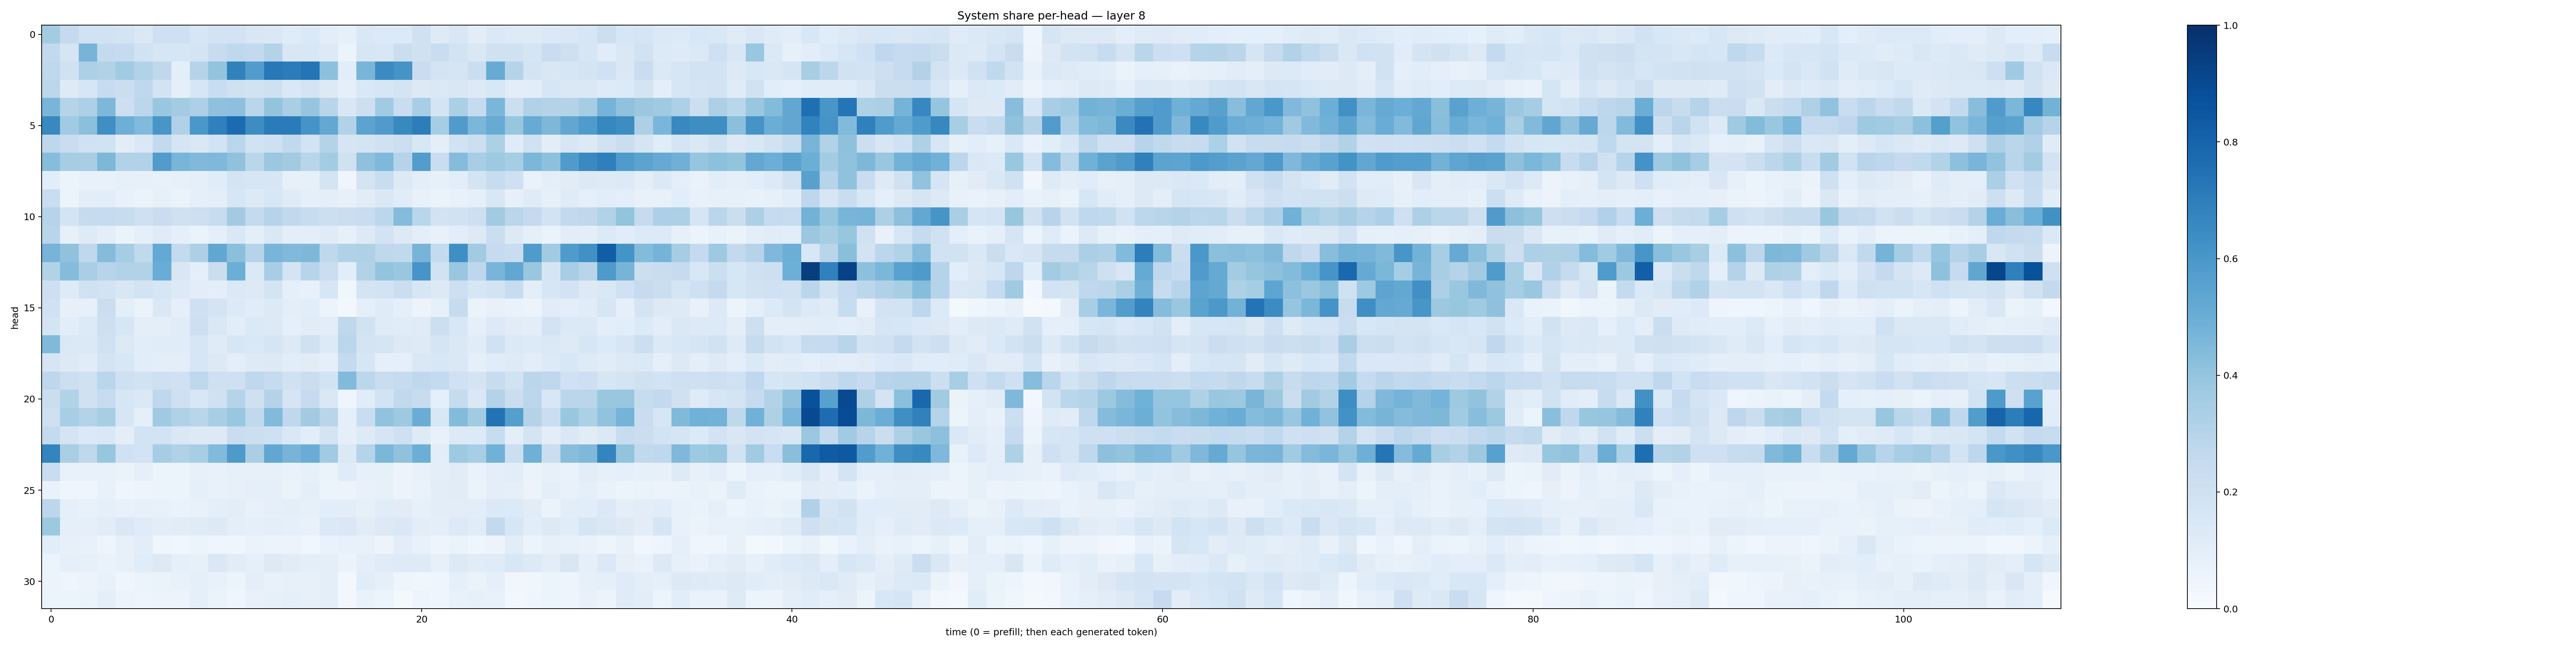

The table this chart was drawn from, first rows:
0.35634726, 0.25157243, 0.19226398, 0.19513379, 0.178846, 0.1424303, 0.20504805, 0.20313257, 0.16266942, 0.18039803, 0.18141402, 0.15152816, 0.14643128, 0.120190755, 0.13711768, 0.10422844, 0.08572272, 0.14063734, 0.13592078, 0.13607293, 0.19532672, 0.12355083, 0.1511979, 0.10422128
0.2595, 0.1689, 0.4718, 0.2574, 0.247, 0.195, 0.158, 0.1592, 0.1737, 0.2393, 0.2732, 0.258, 0.3052, 0.1501, 0.1555, 0.1306, 0.0606, 0.1602, 0.1487, 0.2195, 0.1972, 0.233, 0.1874, 0.1467
0.27, 0.198, 0.3298, 0.3114, 0.3633, 0.3132, 0.2711, 0.09805, 0.3028, 0.3993, 0.6865, 0.5745, 0.7215, 0.7036, 0.7354, 0.4175, 0.1073, 0.4677, 0.6508, 0.6105, 0.2277, 0.1761, 0.1677, 0.2208
0.2792, 0.1212, 0.1616, 0.2484, 0.2197, 0.266, 0.1802, 0.08764, 0.163, 0.2308, 0.1975, 0.188, 0.2064, 0.1445, 0.1754, 0.1308, 0.09042, 0.1419, 0.1589, 0.1721, 0.1311, 0.1417, 0.1515, 0.1285
0.4657, 0.2969, 0.3289, 0.4569, 0.2132, 0.2799, 0.3904, 0.3563, 0.325, 0.4126, 0.4153, 0.2869, 0.4001, 0.3396, 0.3947, 0.291, 0.1497, 0.2128, 0.3655, 0.2286, 0.3444, 0.1732, 0.3349, 0.2493
0.6571, 0.3656, 0.4186, 0.6338, 0.4939, 0.4419, 0.6021, 0.3169, 0.5989, 0.688, 0.7731, 0.6407, 0.7092, 0.7079, 0.6096, 0.5272, 0.3114, 0.546, 0.5812, 0.6566, 0.7004, 0.3532, 0.5795, 0.4607
0.2752, 0.2268, 0.2024, 0.1939, 0.104, 0.1439, 0.2588, 0.1712, 0.1415, 0.1848, 0.2862, 0.1933, 0.2109, 0.2628, 0.1856, 0.3067, 0.1709, 0.1762, 0.2001, 0.2162, 0.1557, 0.09456, 0.1896, 0.2163
0.4323, 0.349, 0.3432, 0.4544, 0.311, 0.3117, 0.576, 0.4661, 0.4458, 0.4506, 0.41, 0.2865, 0.3799, 0.3619, 0.29, 0.3584, 0.1956, 0.4131, 0.4505, 0.299, 0.5718, 0.2294, 0.435, 0.3454
0.1057, 0.06155, 0.07171, 0.07451, 0.08549, 0.07881, 0.07627, 0.07873, 0.09351, 0.1143, 0.1733, 0.1609, 0.1617, 0.08011, 0.085, 0.1763, 0.04279, 0.1781, 0.2331, 0.1291, 0.09448, 0.08542, 0.1087, 0.1726
0.2322, 0.06204, 0.1045, 0.107, 0.07571, 0.06472, 0.08289, 0.06343, 0.09175, 0.09418, 0.1598, 0.1365, 0.1549, 0.1181, 0.09366, 0.1011, 0.08006, 0.1132, 0.1479, 0.1161, 0.07537, 0.06355, 0.07753, 0.09132
0.2971, 0.1794, 0.2423, 0.2492, 0.2413, 0.2054, 0.2289, 0.1991, 0.2141, 0.2362, 0.3627, 0.256, 0.3038, 0.2621, 0.2372, 0.2153, 0.2212, 0.2317, 0.2799, 0.4361, 0.2882, 0.1826, 0.1883, 0.2123
0.292, 0.07908, 0.1233, 0.09457, 0.06582, 0.08899, 0.1185, 0.08639, 0.06454, 0.08644, 0.1469, 0.1015, 0.1437, 0.09771, 0.09509, 0.1194, 0.07978, 0.1276, 0.182, 0.1284, 0.09569, 0.07219, 0.1088, 0.1309
0.4691, 0.4096, 0.2668, 0.4363, 0.3544, 0.2629, 0.5209, 0.2561, 0.3257, 0.5278, 0.4193, 0.2979, 0.4652, 0.4475, 0.4563, 0.2719, 0.3181, 0.3204, 0.2731, 0.2646, 0.4709, 0.254, 0.6365, 0.363
0.3102, 0.4367, 0.3374, 0.2954, 0.3128, 0.3101, 0.5055, 0.15, 0.0981, 0.2245, 0.4992, 0.1398, 0.346, 0.1774, 0.2945, 0.2252, 0.1075, 0.3104, 0.4013, 0.3874, 0.6083, 0.1899, 0.3829, 0.2755
0.2132, 0.1213, 0.1975, 0.1859, 0.1485, 0.1854, 0.1618, 0.1359, 0.1052, 0.09722, 0.1369, 0.1309, 0.1784, 0.09241, 0.07312, 0.1631, 0.03705, 0.1766, 0.1848, 0.2265, 0.1574, 0.1265, 0.2119, 0.1582
0.1994, 0.08194, 0.08295, 0.2212, 0.09942, 0.0636, 0.1442, 0.08645, 0.2045, 0.1773, 0.133, 0.1134, 0.1304, 0.09428, 0.1092, 0.06008, 0.02409, 0.09014, 0.1178, 0.09006, 0.05751, 0.08294, 0.2459, 0.06462
0.1769, 0.1085, 0.1352, 0.2116, 0.1611, 0.09794, 0.0959, 0.1136, 0.2137, 0.1439, 0.1027, 0.1385, 0.1264, 0.086, 0.111, 0.1036, 0.2706, 0.1916, 0.1174, 0.1146, 0.121, 0.2183, 0.1533, 0.09298
0.4479, 0.1446, 0.1393, 0.1987, 0.1271, 0.1091, 0.1135, 0.114, 0.1605, 0.1175, 0.1622, 0.1477, 0.1641, 0.1294, 0.1968, 0.1339, 0.287, 0.1766, 0.1707, 0.1277, 0.1225, 0.1689, 0.145, 0.1154
0.1696, 0.129, 0.1168, 0.1777, 0.1549, 0.1057, 0.09542, 0.09684, 0.1629, 0.1309, 0.09817, 0.1222, 0.1297, 0.1091, 0.1097, 0.09176, 0.2549, 0.1612, 0.09015, 0.09182, 0.1477, 0.1562, 0.1458, 0.08899
0.2764, 0.2164, 0.1989, 0.2881, 0.2049, 0.1889, 0.2104, 0.2029, 0.2727, 0.209, 0.2074, 0.2658, 0.2473, 0.1968, 0.2212, 0.187, 0.443, 0.281, 0.2273, 0.2449, 0.2728, 0.254, 0.1996, 0.176
0.2262, 0.3133, 0.2022, 0.2356, 0.1618, 0.1464, 0.2686, 0.2083, 0.1559, 0.1957, 0.3019, 0.2056, 0.3065, 0.1692, 0.2461, 0.1418, 0.04471, 0.1165, 0.1868, 0.2633, 0.2348, 0.09038, 0.2428, 0.1468
0.2032, 0.3443, 0.3074, 0.3411, 0.1623, 0.08712, 0.3706, 0.3196, 0.2897, 0.3461, 0.3864, 0.2652, 0.4422, 0.2715, 0.3614, 0.2925, 0.0929, 0.2338, 0.4034, 0.3726, 0.5045, 0.1558, 0.4397, 0.3658
0.2544, 0.1783, 0.1384, 0.1406, 0.1015, 0.1863, 0.1844, 0.1464, 0.1299, 0.1267, 0.2281, 0.2172, 0.2092, 0.1436, 0.1081, 0.1769, 0.09271, 0.1245, 0.1659, 0.2052, 0.1227, 0.07553, 0.1264, 0.1331
0.6757, 0.3397, 0.2727, 0.3916, 0.2022, 0.1845, 0.3491, 0.3194, 0.3456, 0.4428, 0.5892, 0.3365, 0.5288, 0.4714, 0.5069, 0.3633, 0.1372, 0.3025, 0.4592, 0.4093, 0.4977, 0.1037, 0.3712, 0.3465
0.2289, 0.07422, 0.07612, 0.07785, 0.06597, 0.08793, 0.06152, 0.05321, 0.08184, 0.07225, 0.08552, 0.08172, 0.083, 0.06693, 0.08547, 0.0636, 0.1181, 0.08493, 0.08554, 0.05513, 0.07349, 0.09895, 0.1108, 0.06644
0.06738, 0.04105, 0.04225, 0.07343, 0.04487, 0.04974, 0.05179, 0.05215, 0.0871, 0.07652, 0.08073, 0.09316, 0.08652, 0.06368, 0.1007, 0.05313, 0.05515, 0.07279, 0.08294, 0.05573, 0.06659, 0.1026, 0.1107, 0.06339
0.279, 0.09096, 0.07491, 0.09115, 0.07557, 0.08387, 0.07237, 0.06882, 0.07615, 0.09769, 0.1039, 0.07323, 0.08895, 0.09452, 0.08531, 0.1059, 0.1026, 0.08394, 0.1163, 0.112, 0.08279, 0.1034, 0.1054, 0.1077
0.3754, 0.09213, 0.08943, 0.1127, 0.1407, 0.1192, 0.1026, 0.111, 0.1206, 0.1257, 0.09828, 0.09352, 0.09654, 0.09283, 0.07033, 0.1396, 0.1417, 0.1124, 0.1259, 0.1438, 0.1043, 0.09882, 0.1335, 0.1138
0.1092, 0.0789, 0.07402, 0.04921, 0.07879, 0.1041, 0.04527, 0.03847, 0.05932, 0.04553, 0.04005, 0.06478, 0.05339, 0.05846, 0.03804, 0.06978, 0.07546, 0.07707, 0.0551, 0.1024, 0.07422, 0.04933, 0.06536, 0.04037
0.05302, 0.08594, 0.08525, 0.06967, 0.08016, 0.1138, 0.1313, 0.08721, 0.08257, 0.1454, 0.1114, 0.0915, 0.1299, 0.1117, 0.1011, 0.09974, 0.06419, 0.0997, 0.1204, 0.1221, 0.1226, 0.08012, 0.1272, 0.1137
0.05939, 0.04251, 0.05766, 0.07633, 0.04172, 0.05157, 0.0636, 0.07051, 0.0908, 0.07088, 0.06001, 0.09589, 0.07631, 0.07981, 0.07915, 0.09993, 0.02364, 0.1133, 0.0911, 0.04222, 0.03659, 0.04591, 0.08603, 0.06411
0.05083, 0.06164, 0.06349, 0.09908, 0.05494, 0.04718, 0.05922, 0.05596, 0.08677, 0.06363, 0.04588, 0.07517, 0.08458, 0.09116, 0.07966, 0.1006, 0.02415, 0.06895, 0.05146, 0.01966, 0.04717, 0.0447, 0.0768, 0.08505
